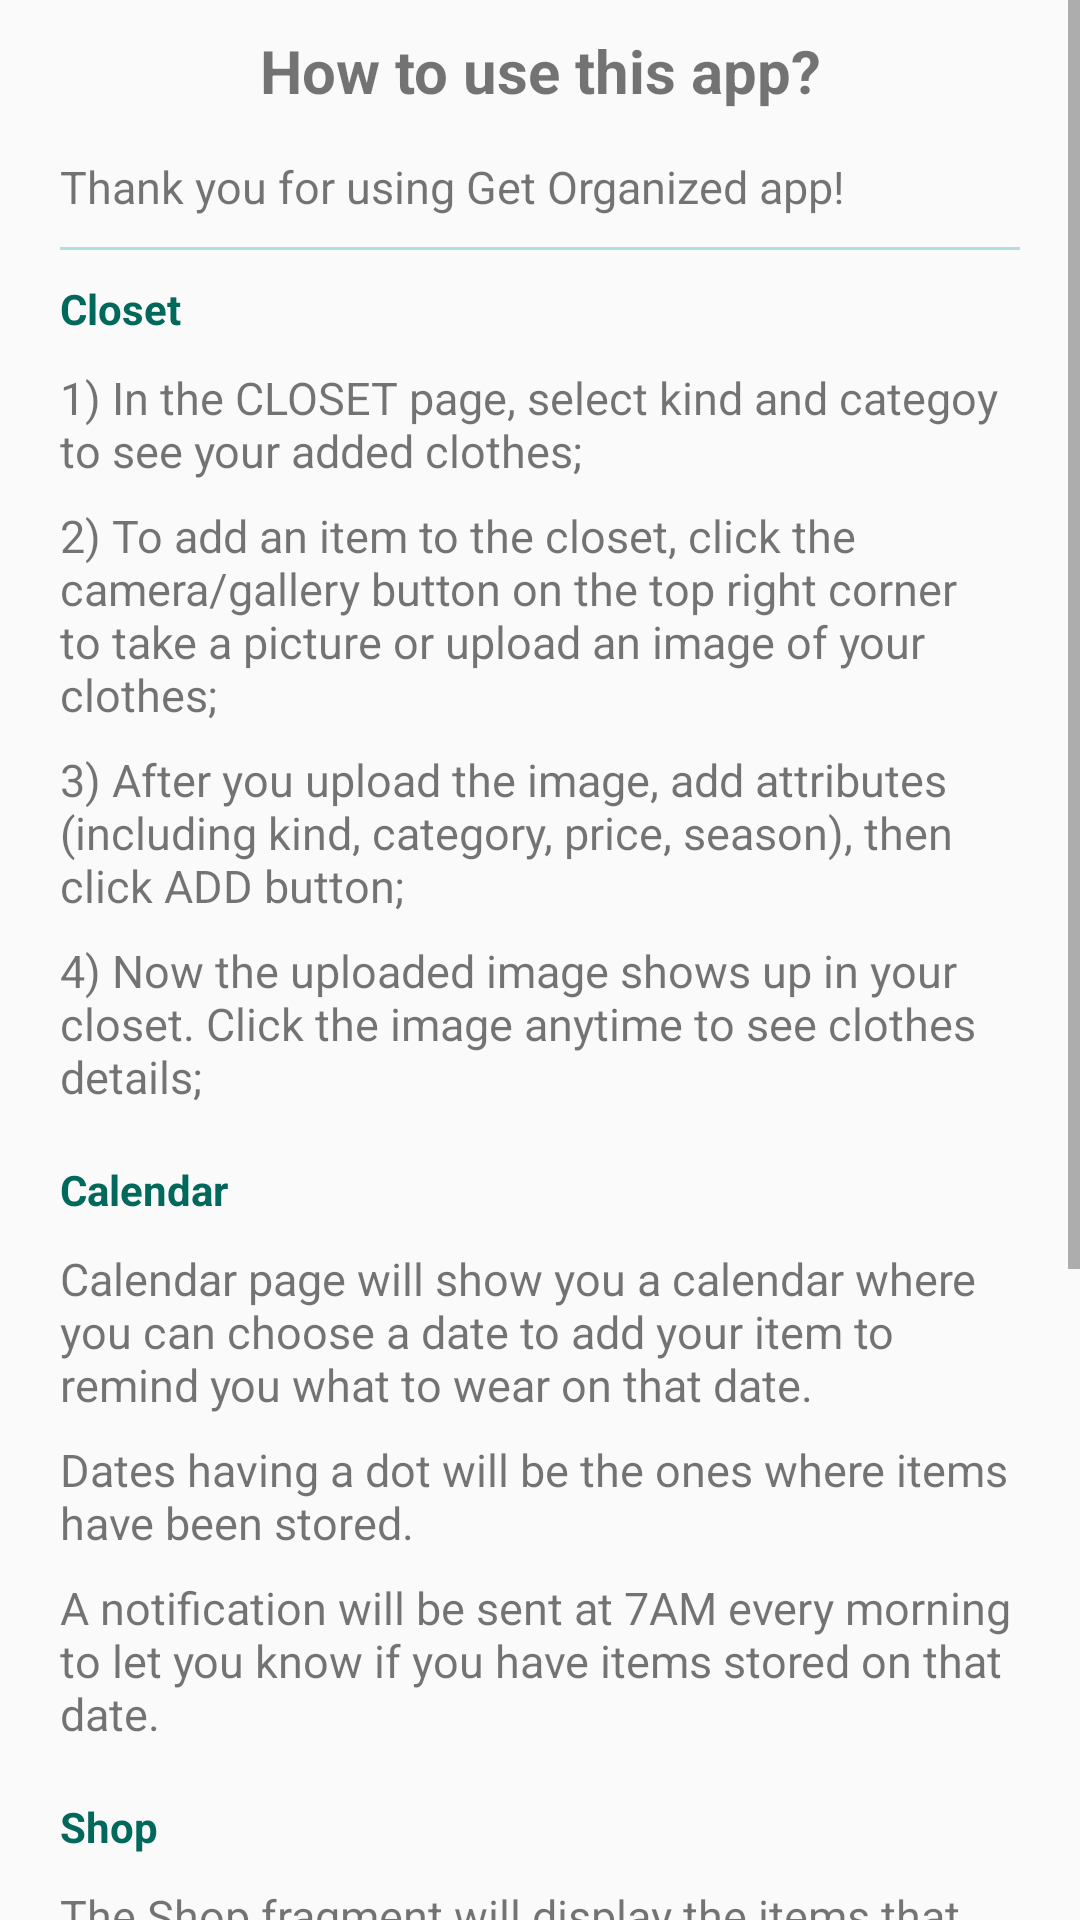

Here is an Android app screen rendered from its layout file. Give the layout XML and the strings, colors and styles it references.
<!-- AndroidManifest.xml: application theme AppTheme -->
<!-- res/layout/fragment_help.xml -->
<?xml version="1.0" encoding="utf-8"?>
<ScrollView xmlns:android="http://schemas.android.com/apk/res/android"
    android:layout_width="match_parent"
    android:layout_height="match_parent">

    <LinearLayout xmlns:android="http://schemas.android.com/apk/res/android"

        android:layout_width="match_parent"
        android:layout_height="wrap_content"
        android:orientation="vertical">


        <TextView
            android:text="@string/howtousethisapp"
            android:textSize="20sp"
            android:textStyle="bold"
            android:gravity="center"
            android:layout_marginTop="10dp"
            android:layout_width="match_parent"
            android:layout_height="wrap_content" />

        <TextView
            android:text="@string/helpcontent"
            android:textSize="15sp"
            android:layout_marginTop="15dp"
            android:layout_marginLeft="20dp"
            android:layout_marginRight="20dp"
            android:layout_width="match_parent"
            android:layout_height="wrap_content" />

        <View
            android:layout_width="match_parent"
            android:layout_height="1dp"
            android:layout_marginTop="10dp"
            android:layout_marginBottom="10dp"
            android:layout_marginLeft="20dp"
            android:layout_marginRight="20dp"
            android:background="@color/colorPrimaryLightest" />

        <TextView
            android:text="@string/closet"
            android:textStyle="bold"
            android:textColor="@color/colorPrimaryDark"
            android:layout_marginBottom="10dp"
            android:layout_marginLeft="20dp"
            android:layout_marginRight="20dp"
            android:layout_width="match_parent"
            android:layout_height="wrap_content" />

        <TextView
            android:text="@string/helpcloset1"
            android:textSize="15sp"
            android:layout_marginBottom="8dp"
            android:layout_marginLeft="20dp"
            android:layout_marginRight="20dp"
            android:layout_width="match_parent"
            android:layout_height="wrap_content" />

        <TextView
            android:text="@string/helpcloset2"
            android:textSize="15sp"
            android:layout_marginBottom="8dp"
            android:layout_marginLeft="20dp"
            android:layout_marginRight="20dp"
            android:layout_width="match_parent"
            android:layout_height="wrap_content" />

        <TextView
            android:text="@string/helpcloset3"
            android:textSize="15sp"
            android:layout_marginBottom="8dp"
            android:layout_marginLeft="20dp"
            android:layout_marginRight="20dp"
            android:layout_width="match_parent"
            android:layout_height="wrap_content" />

        <TextView
            android:text="@string/helpcloset4"
            android:textSize="15sp"
            android:layout_marginBottom="8dp"
            android:layout_marginLeft="20dp"
            android:layout_marginRight="20dp"
            android:layout_width="match_parent"
            android:layout_height="wrap_content" />

        <TextView
            android:text="@string/calendar"
            android:textStyle="bold"
            android:textColor="@color/colorPrimaryDark"
            android:layout_marginTop="10dp"
            android:layout_marginBottom="10dp"
            android:layout_marginLeft="20dp"
            android:layout_marginRight="20dp"
            android:layout_width="match_parent"
            android:layout_height="wrap_content" />

        <TextView
            android:text="@string/helpcalendar1"
            android:textSize="15sp"
            android:layout_marginBottom="8dp"
            android:layout_marginLeft="20dp"
            android:layout_marginRight="20dp"
            android:layout_width="match_parent"
            android:layout_height="wrap_content" />

        <TextView
            android:text="@string/helpcalendar2"
            android:textSize="15sp"
            android:layout_marginBottom="8dp"
            android:layout_marginLeft="20dp"
            android:layout_marginRight="20dp"
            android:layout_width="match_parent"
            android:layout_height="wrap_content" />

        <TextView
            android:text="@string/helpcalendar3"
            android:textSize="15sp"
            android:layout_marginBottom="8dp"
            android:layout_marginLeft="20dp"
            android:layout_marginRight="20dp"
            android:layout_width="match_parent"
            android:layout_height="wrap_content" />

        <TextView
            android:text="@string/shop"
            android:textStyle="bold"
            android:textColor="@color/colorPrimaryDark"
            android:layout_marginTop="10dp"
            android:layout_marginBottom="10dp"
            android:layout_marginLeft="20dp"
            android:layout_marginRight="20dp"
            android:layout_width="match_parent"
            android:layout_height="wrap_content" />

        <TextView
            android:text="@string/helpshop1"
            android:textSize="15sp"
            android:layout_marginBottom="8dp"
            android:layout_marginLeft="20dp"
            android:layout_marginRight="20dp"
            android:layout_width="match_parent"
            android:layout_height="wrap_content" />

        <TextView
            android:text="@string/helpshop2"
            android:textSize="15sp"
            android:layout_marginBottom="8dp"
            android:layout_marginLeft="20dp"
            android:layout_marginRight="20dp"
            android:layout_width="match_parent"
            android:layout_height="wrap_content" />

        <TextView
            android:text="@string/menu"
            android:textStyle="bold"
            android:textColor="@color/colorPrimaryDark"
            android:layout_marginTop="10dp"
            android:layout_marginBottom="10dp"
            android:layout_marginLeft="20dp"
            android:layout_marginRight="20dp"
            android:layout_width="match_parent"
            android:layout_height="wrap_content" />

        <TextView
            android:text="@string/helpmenu1"
            android:textSize="15sp"
            android:layout_marginBottom="8dp"
            android:layout_marginLeft="20dp"
            android:layout_marginRight="20dp"
            android:layout_width="match_parent"
            android:layout_height="wrap_content" />

        <TextView
            android:text="@string/helpmenu2"
            android:textSize="15sp"
            android:layout_marginBottom="8dp"
            android:layout_marginLeft="20dp"
            android:layout_marginRight="20dp"
            android:layout_width="match_parent"
            android:layout_height="wrap_content" />

        <TextView
            android:text="@string/helpmenu3"
            android:textSize="15sp"
            android:layout_marginBottom="8dp"
            android:layout_marginLeft="20dp"
            android:layout_marginRight="20dp"
            android:layout_width="match_parent"
            android:layout_height="wrap_content" />

    </LinearLayout>
</ScrollView>
<!-- resources referenced by this layout -->
<resources>
  <color name="colorPrimaryDark">#00695C</color>
  <color name="colorPrimaryLightest">#B2DFDB</color>
  <string name="calendar">Calendar</string>
  <string name="closet">Closet</string>
  <string name="helpcalendar1">Calendar page will show you a calendar where you can choose a date to add your item to remind you what to wear on that date.</string>
  <string name="helpcalendar2">Dates having a dot will be the ones where items have been stored.</string>
  <string name="helpcalendar3">A notification will be sent at 7AM every morning to let you know if you have items stored on that date.</string>
  <string name="helpcloset1">1) In the CLOSET page, select kind and categoy to see your added clothes;</string>
  <string name="helpcloset2">2) To add an item to the closet, click the camera/gallery button on the top right corner to take a picture or upload an image of your clothes;</string>
  <string name="helpcloset3">3) After you upload the image, add attributes (including kind, category, price, season), then click  ADD  button;</string>
  <string name="helpcloset4">4) Now the uploaded image shows up in your closet. Click the image anytime to see clothes details;</string>
  <string name="helpcontent">Thank you for using  Get Organized  app!</string>
  <string name="helpmenu1">1) Statistics: analyze the closet for you. Get to know the total number and values of your items in each kind and category.</string>
  <string name="helpmenu2">2) Settings: change your email, gender and language.</string>
  <string name="helpmenu3">3) Feedback: give us your feedback about this app. Thanking you for downloading it again!</string>
  <string name="helpshop1">The Shop fragment will display the items that you require, which you do not already have in your Closet.</string>
  <string name="helpshop2">Upon clicking an item in the shop fragment, you will be lead to the Amazon Web Page. Also you can sell your old items by clicking the forum icon on top right.</string>
  <string name="howtousethisapp">How to use this app?</string>
  <string name="menu">Menu</string>
  <string name="shop">Shop</string>
  <style name="AppTheme" parent="Theme.AppCompat.Light.NoActionBar">
          <item name="colorPrimary">@color/colorPrimary</item>
          <item name="colorPrimaryDark">@color/colorPrimaryDark</item>
          <item name="colorAccent">@color/colorAccent</item>
      </style>
  <color name="colorPrimary">#009688</color>
  <color name="colorAccent">#00BFA5</color>
</resources>
